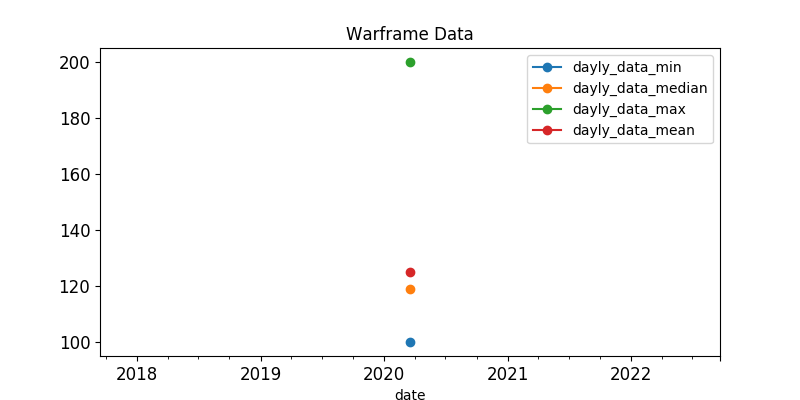

The file beside this chart, header and first rows:
, last_seen, user, status_data, platinum, order_type
332, 2020-03-18, kakuruya, ingame, 100.0, sell
171, 2020-03-18, DevilDriverSS, ingame, 100.0, sell
268, 2020-03-18, Fankello, ingame, 100.0, sell
343, 2020-03-18, milk0611, ingame, 100.0, sell
227, 2020-03-18, -VLG-34rus-, ingame, 100.0, sell
30, 2020-03-18, heevil, ingame, 100.0, sell
58, 2020-03-18, Beaujolai, ingame, 100.0, sell
453, 2020-03-18, _dreal, ingame, 119.0, sell
52, 2020-03-18, pr0.man, online, 120.0, sell
283, 2020-03-18, Clown1du, ingame, 120.0, sell
144, 2020-03-18, -STR-kocalparslan97, ingame, 120.0, sell
209, 2020-03-18, SombraDeLuna, ingame, 149.0, sell
228, 2020-03-18, PSvsXBOX, ingame, 150.0, sell
7, 2020-03-18, Mazver, ingame, 199.0, sell
238, 2020-03-18, Blade_singer, ingame, 200.0, sell
